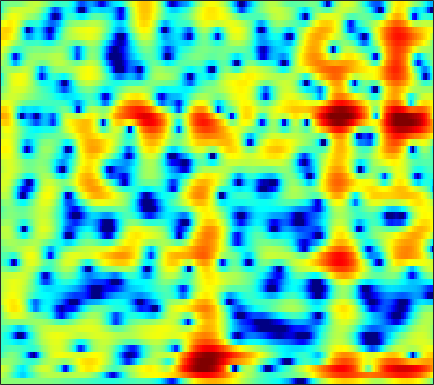

Source data for this figure (header and first rows):
0.58564, 0.4553, 0.34296, 0.28805, 0.27009, 0.25296, 0.22588, 0.19616, 0.14501, 0.092433, 0.047992, 0.025821, 0.0060917, 0.0025445, 0.0043393, 0.0064703, 0.011461, 0.017454, 0.024181, 0.024741, 0.0035925, -0.024013, -0.058532, -0.11154
1.741, 1.411, 0.8699, 0.193, -0.4136, -1.354, -2.43, -3.287, -4.383, -5.179, -5.376, -5.067, -4.218, -3.148, -2.343, -1.355, -0.5143, 0.01397, 0.5887, 1.023, 1.33, 1.484, 1.604, 1.641
2.392, 2.262, 1.924, 1.393, 0.8562, -0.05076, -1.167, -2.097, -3.348, -4.315, -4.562, -4.153, -3.089, -1.843, -0.9465, 0.1189, 0.9977, 1.527, 2.06, 2.397, 2.533, 2.49, 2.231, 1.702
0.1148, 0.3754, 0.5665, 0.601, 0.5251, 0.2954, -0.04316, -0.3497, -0.8037, -1.3, -1.794, -2.129, -2.477, -2.672, -2.666, -2.414, -1.909, -1.403, -0.6558, 0.0769, 0.7181, 1.103, 1.466, 1.64
-2.114, -1.351, -0.6217, -0.1702, 0.001159, 0.01775, -0.1857, -0.4773, -1.062, -1.93, -3.14, -4.348, -6.562, -9.903, -13.68, -17.96, -12.15, -8.324, -4.797, -2.336, -0.5311, 0.5172, 1.596, 2.378
-2.859, -2.415, -1.955, -1.636, -1.493, -1.428, -1.48, -1.574, -1.759, -2, -2.263, -2.45, -2.66, -2.762, -2.726, -2.49, -2.025, -1.537, -0.7787, 0.02118, 0.7916, 1.315, 1.909, 2.364
-2.596, -2.66, -2.84, -3.117, -3.383, -3.793, -4.224, -4.511, -4.763, -4.784, -4.532, -4.18, -3.565, -2.843, -2.27, -1.499, -0.7397, -0.1897, 0.4945, 1.12, 1.679, 2.045, 2.449, 2.747
-2.424, -2.661, -3.197, -4.037, -4.911, -6.483, -8.749, -11.18, -15.99, -19.86, -14.29, -10.65, -7.26, -4.839, -3.425, -1.905, -0.6908, 0.06453, 0.9047, 1.585, 2.133, 2.467, 2.816, 3.071
-1.643, -1.646, -1.825, -2.223, -2.668, -3.426, -4.33, -5.013, -5.718, -5.894, -5.374, -4.643, -3.481, -2.316, -1.516, -0.5837, 0.1917, 0.673, 1.192, 1.595, 1.881, 2.028, 2.15, 2.206
-0.6891, -0.3399, 0.02758, 0.2761, 0.3733, 0.4073, 0.3675, 0.3103, 0.2338, 0.1891, 0.2023, 0.2466, 0.3458, 0.4727, 0.5711, 0.696, 0.7921, 0.8321, 0.8374, 0.7725, 0.6134, 0.4316, 0.1066, -0.3031
-0.6086, 0.3553, 1.382, 2.16, 2.585, 2.95, 3.114, 3.113, 2.966, 2.676, 2.258, 1.875, 1.303, 0.7125, 0.2859, -0.2019, -0.557, -0.7462, -0.9486, -1.173, -1.538, -1.947, -2.748, -3.935
0.0669, 1.425, 2.8, 3.762, 4.256, 4.638, 4.728, 4.602, 4.176, 3.44, 2.356, 1.288, -0.533, -2.875, -4.941, -7.534, -8.25, -7.296, -5.624, -4.414, -3.808, -3.75, -4.2, -5.252
1.781, 2.496, 3.335, 3.969, 4.292, 4.512, 4.473, 4.269, 3.748, 2.913, 1.734, 0.5911, -1.329, -3.735, -5.792, -8.262, -8.838, -7.956, -6.382, -5.155, -4.422, -4.197, -4.254, -4.629
1.58, 2.134, 2.751, 3.216, 3.453, 3.612, 3.581, 3.433, 3.066, 2.51, 1.78, 1.135, 0.1809, -0.812, -1.531, -2.366, -2.987, -3.303, -3.582, -3.752, -3.877, -3.985, -4.155, -4.386
1.136, 1.732, 2.354, 2.801, 3.037, 3.217, 3.247, 3.17, 2.943, 2.579, 2.081, 1.629, 0.9369, 0.1544, -0.4709, -1.338, -2.216, -2.848, -3.624, -4.279, -4.752, -4.947, -5.018, -4.97
1.408, 1.87, 2.373, 2.753, 2.962, 3.136, 3.207, 3.188, 3.064, 2.819, 2.442, 2.064, 1.415, 0.5873, -0.1657, -1.376, -2.862, -4.177, -6.184, -8.321, -9.945, -10.15, -9.073, -7.425
1.374, 1.609, 1.855, 2.039, 2.131, 2.24, 2.343, 2.418, 2.504, 2.528, 2.455, 2.297, 1.915, 1.298, 0.6435, -0.5146, -2.084, -3.603, -6.233, -9.748, -13.58, -13.66, -10.29, -7.192
-0.2537, -0.2135, -0.3873, -0.7886, -1.151, -1.504, -1.472, -1.099, -0.2857, 0.6245, 1.402, 1.813, 2.105, 2.085, 1.869, 1.349, 0.5956, -0.09599, -1.085, -1.978, -2.6, -2.8, -2.688, -2.174
-2.132, -2.08, -2.716, -4.344, -6.516, -12.1, -21.23, -11.54, -5.196, -1.716, 0.456, 1.549, 2.482, 2.938, 3.029, 2.842, 2.381, 1.882, 1.06, 0.1311, -0.7576, -1.327, -1.777, -1.741
-1.802, -1.447, -1.406, -1.754, -2.215, -2.768, -2.745, -2.146, -0.8389, 0.582, 1.788, 2.492, 3.14, 3.461, 3.49, 3.225, 2.612, 1.915, 0.6105, -1.235, -3.803, -6.424, -10.84, -11.86
-0.8927, -0.4507, -0.02169, 0.2362, 0.3585, 0.5083, 0.7071, 0.9043, 1.228, 1.596, 1.952, 2.191, 2.423, 2.515, 2.462, 2.221, 1.718, 1.144, 0.08784, -1.354, -3.193, -4.727, -6.539, -6.968
-0.01912, 0.4058, 0.8177, 1.036, 1.116, 1.104, 0.9994, 0.8836, 0.715, 0.5916, 0.572, 0.6372, 0.8135, 1.049, 1.209, 1.366, 1.38, 1.271, 0.9605, 0.4801, -0.1321, -0.6101, -1.206, -1.751
1.159, 1.518, 1.78, 1.8, 1.649, 1.204, 0.4682, -0.2746, -1.482, -2.781, -3.707, -3.789, -2.955, -1.597, -0.5625, 0.5817, 1.421, 1.851, 2.17, 2.243, 2.091, 1.837, 1.345, 0.6633
1.48, 1.782, 1.951, 1.855, 1.562, 0.8683, -0.2724, -1.512, -3.926, -7.851, -15.45, -18.35, -9.182, -4.469, -2.212, -0.1153, 1.294, 2.024, 2.661, 2.96, 2.979, 2.817, 2.377, 1.715
0.2675, 0.6069, 0.8722, 0.9096, 0.7745, 0.397, -0.2102, -0.7959, -1.696, -2.555, -3.077, -3.085, -2.497, -1.481, -0.6454, 0.3962, 1.271, 1.777, 2.246, 2.47, 2.461, 2.304, 1.897, 1.26
-1.085, -0.6096, -0.1499, 0.08777, 0.1625, 0.1056, -0.06959, -0.2421, -0.4699, -0.6392, -0.6802, -0.6006, -0.3386, 0.06902, 0.4333, 0.9327, 1.403, 1.696, 1.971, 2.097, 2.036, 1.865, 1.459, 0.8277
-1.562, -0.9506, -0.4031, -0.1154, -0.0487, -0.1194, -0.3182, -0.5117, -0.7599, -0.9234, -0.9366, -0.8128, -0.5078, -0.0623, 0.3285, 0.8888, 1.399, 1.733, 2.072, 2.257, 2.26, 2.127, 1.757, 1.177
-0.5124, 0.03755, 0.4114, 0.4416, 0.2161, -0.3361, -1.157, -1.901, -2.937, -3.755, -4.045, -3.831, -3.049, -1.968, -1.097, 0.02144, 1.027, 1.671, 2.364, 2.826, 3.051, 3.049, 2.811, 2.289
1.334, 1.613, 1.649, 1.255, 0.6435, -0.6176, -2.531, -4.5, -8.157, -13.88, -18.64, -14.34, -9.458, -6.241, -4.322, -2.222, -0.4024, 0.7408, 1.987, 2.907, 3.482, 3.702, 3.697, 3.334
2.221, 2.347, 2.219, 1.685, 1.042, -0.2851, -2.134, -3.885, -6.696, -9.664, -11.83, -12.61, -12.58, -11.27, -9.347, -6.212, -3.349, -1.555, 0.3231, 1.695, 2.603, 3.02, 3.245, 3.14
2.447, 2.663, 2.682, 2.404, 1.967, 1.105, -0.09091, -1.204, -2.956, -5.045, -7.619, -10.07, -14.72, -17.62, -13.04, -7.813, -4.231, -2.293, -0.3755, 0.9269, 1.768, 2.115, 2.276, 2.161
1.98, 2.454, 2.814, 2.88, 2.728, 2.333, 1.694, 1.078, 0.1152, -0.9572, -2.033, -2.764, -3.445, -3.537, -3.208, -2.308, -1.255, -0.4932, 0.352, 0.9431, 1.215, 1.208, 0.9078, 0.2495
1.262, 1.892, 2.454, 2.708, 2.736, 2.579, 2.243, 1.907, 1.375, 0.8199, 0.3086, -0.02399, -0.318, -0.4064, -0.3722, -0.1684, 0.09385, 0.3055, 0.5101, 0.575, 0.4032, 0.112, -0.5975, -1.74
1.628, 2.124, 2.547, 2.718, 2.726, 2.516, 2.146, 1.777, 1.212, 0.6172, 0.06009, -0.2739, -0.5546, -0.6527, -0.5908, -0.4146, -0.1636, 0.007216, 0.1701, 0.1762, -0.002189, -0.2866, -0.9079, -1.792
2.954, 3.228, 3.409, 3.383, 3.194, 2.757, 2.067, 1.387, 0.2925, -0.9794, -2.273, -3.074, -3.667, -3.524, -3.011, -2.124, -1.227, -0.6637, -0.09172, 0.2439, 0.3495, 0.2483, -0.06556, -0.6174
3.91, 4.093, 4.172, 4.015, 3.703, 3.055, 2.056, 1.039, -0.7799, -3.31, -7.029, -11.41, -19.4, -12.13, -8.051, -4.675, -2.531, -1.386, -0.3239, 0.3749, 0.7388, 0.8396, 0.7502, 0.402
3.21, 3.503, 3.687, 3.594, 3.37, 2.768, 1.879, 0.9997, -0.4696, -2.274, -4.321, -5.734, -6.836, -6.407, -5.4, -3.922, -2.612, -1.81, -0.9543, -0.3541, 0.03139, 0.2153, 0.2668, 0.1709
1.943, 2.522, 2.964, 3.078, 2.964, 2.562, 1.905, 1.289, 0.3479, -0.6613, -1.609, -2.233, -2.834, -3.107, -3.151, -2.962, -2.67, -2.409, -2.037, -1.727, -1.446, -1.304, -1.138, -1.003
2.27, 3.029, 3.586, 3.714, 3.52, 3.042, 2.285, 1.597, 0.5989, -0.3935, -1.324, -1.956, -2.67, -3.284, -3.667, -4.026, -4.152, -4.083, -3.9, -3.622, -3.435, -3.394, -3.341, -3.269
4.918, 5.306, 5.453, 5.172, 4.642, 3.572, 2.11, 0.7888, -1.092, -2.717, -3.859, -4.381, -5.036, -5.994, -7.024, -8.729, -9.617, -9.196, -7.786, -6.442, -5.974, -6.158, -7.409, -9.676
6.596, 6.619, 6.352, 5.654, 4.838, 3.152, 0.6715, -1.946, -7.239, -17.41, -14.63, -10.13, -8.003, -8.074, -9.261, -12.83, -17.18, -14.55, -9.751, -7.131, -6.011, -5.957, -6.901, -8.507
5.276, 5.349, 5.171, 4.653, 4.005, 2.789, 1.106, -0.4292, -2.685, -4.525, -5.215, -5.055, -4.715, -4.607, -4.711, -4.982, -5.031, -4.861, -4.362, -3.793, -3.304, -3.122, -3.009, -3.003
2.608, 2.98, 3.232, 3.223, 3.042, 2.6, 1.98, 1.44, 0.6997, 0.01414, -0.5133, -0.8332, -1.113, -1.335, -1.496, -1.66, -1.793, -1.85, -1.868, -1.849, -1.85, -1.86, -1.888, -1.952
0.5171, 1.119, 1.738, 2.146, 2.334, 2.418, 2.357, 2.23, 1.992, 1.694, 1.36, 1.105, 0.7577, 0.4105, 0.1492, -0.1853, -0.5187, -0.7464, -1.036, -1.312, -1.604, -1.812, -2.122, -2.435
-0.8162, -0.05466, 0.8539, 1.589, 2.032, 2.465, 2.723, 2.814, 2.811, 2.692, 2.459, 2.229, 1.822, 1.336, 0.9394, 0.3595, -0.2204, -0.6503, -1.182, -1.657, -2.051, -2.347, -2.792, -3.357
-2.515, -1.197, 0.274, 1.42, 2.076, 2.748, 3.195, 3.405, 3.525, 3.478, 3.274, 2.998, 2.486, 1.781, 1.129, 0.0958, -1.054, -1.921, -2.916, -3.519, -3.67, -3.621, -3.545, -3.723
-3.557, -1.629, 0.1666, 1.421, 2.075, 2.704, 3.13, 3.346, 3.526, 3.561, 3.433, 3.196, 2.664, 1.811, 0.8862, -0.7876, -3.203, -5.662, -9.95, -12.16, -8.943, -6.473, -4.27, -2.995
-0.8344, -0.1839, 0.4359, 0.7508, 0.8515, 0.8292, 0.833, 0.9283, 1.211, 1.59, 1.9, 2.024, 1.917, 1.454, 0.8203, -0.4441, -2.272, -4.051, -6.534, -7.508, -5.942, -4.275, -2.401, -1.046
1.003, 0.7078, 0.05219, -1.1, -2.279, -4.342, -6.307, -6.641, -5.102, -2.929, -1.203, -0.2646, 0.5095, 0.8489, 0.8621, 0.6353, 0.2278, -0.1181, -0.483, -0.5753, -0.3773, -0.06879, 0.4883, 0.9872
1.968, 1.387, 0.2476, -1.471, -3.285, -6.712, -11.35, -12.62, -8.6, -5.038, -2.722, -1.536, -0.4526, 0.2133, 0.5348, 0.7539, 0.8231, 0.8447, 0.8509, 0.8779, 0.9647, 1.077, 1.25, 1.412
3.017, 2.613, 1.842, 0.8762, 0.05098, -1.085, -1.983, -2.35, -2.382, -2.05, -1.571, -1.247, -0.8553, -0.5561, -0.3889, -0.2273, -0.1365, -0.1113, -0.1134, -0.1486, -0.1585, -0.143, -0.1076, 0.04045
4.216, 4.057, 3.696, 3.177, 2.702, 2.013, 1.268, 0.7162, -0.00897, -0.6962, -1.327, -1.724, -2.111, -2.281, -2.304, -2.225, -2.15, -2.186, -2.364, -2.674, -3.072, -3.346, -3.467, -3.233
5.175, 5.213, 5.104, 4.786, 4.412, 3.744, 2.845, 1.999, 0.6118, -1.12, -3.241, -4.946, -6.838, -7.216, -6.541, -5.421, -4.684, -4.506, -4.853, -5.882, -7.677, -9.477, -11.58, -11.12
4.928, 5.163, 5.3, 5.227, 5.02, 4.48, 3.631, 2.741, 1.141, -1.118, -4.37, -7.938, -15.25, -14.53, -10.13, -6.863, -5.391, -5.018, -5.36, -6.627, -8.881, -11.31, -14.72, -14.17
2.734, 3.322, 3.923, 4.292, 4.389, 4.264, 3.842, 3.333, 2.396, 1.183, -0.2188, -1.26, -2.393, -2.937, -2.96, -2.807, -2.754, -2.934, -3.498, -4.447, -5.702, -6.706, -7.888, -8.719
-0.9162, 0.4068, 1.751, 2.649, 3.077, 3.401, 3.453, 3.35, 3.055, 2.642, 2.164, 1.791, 1.337, 0.9407, 0.6816, 0.3123, -0.1306, -0.5758, -1.364, -2.423, -3.799, -5.095, -7.397, -10.52
-2.956, -1.43, 0.0518, 1.035, 1.538, 1.972, 2.216, 2.307, 2.354, 2.348, 2.315, 2.274, 2.205, 2.103, 1.979, 1.749, 1.392, 1.031, 0.3729, -0.5224, -1.704, -2.825, -4.67, -6.866
-2.004, -1.37, -0.7592, -0.3791, -0.2353, -0.1969, -0.2069, -0.1897, -0.06326, 0.1919, 0.554, 0.8705, 1.271, 1.616, 1.808, 1.966, 1.979, 1.889, 1.631, 1.207, 0.6174, 0.08952, -0.6727, -1.453
